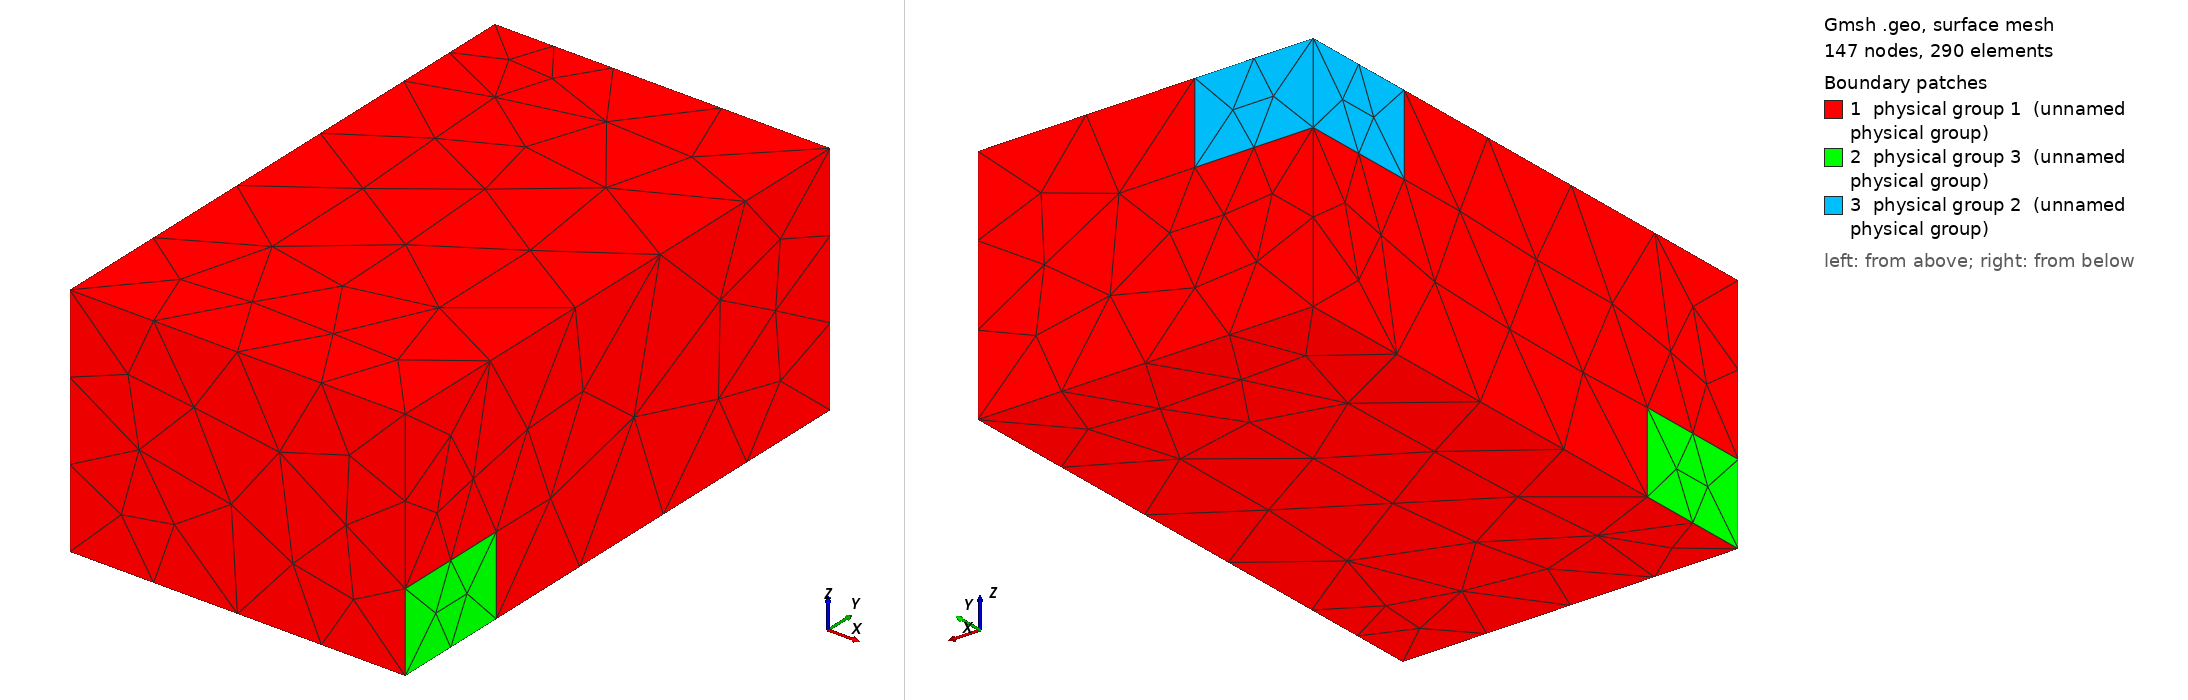

Gmsh geometry script, surface-meshed: 147 nodes, 290 surface elements. Boundary patches (legend numbers): 1 physical group 1 (unnamed physical group), 2 physical group 3 (unnamed physical group), 3 physical group 2 (unnamed physical group). Left view from above one corner, right view from below the opposite corner. Legend entries are the model's physical surfaces. The drawing asked Gmsh for element sizes between 1% and 20% of the model's largest extent; the script's own settings can give other sizes.

=== fl_case4_coarse.geo (drawn) ===
/// @brief: Unstructured coarse mesh for Frac3D Benchmark #4 
/// @authors: Pedro Lima

// Mesh size
h = 450;

// Bottom points
Point( 1) = {-500, 100,-100, h};
Point( 2) = { 350, 100,-100, h};
Point( 3) = { 350, 400,-100, h};
Point( 4) = { 350,1500,-100, h};
Point( 5) = {-500,1500,-100, h};
Point( 6) = {-500, 400,-100, h};

// Mid lower points
Point( 7) = {-500, 100, 100, h};
Point( 8) = { 350, 100, 100, h};
Point( 9) = { 350, 400, 100, h};
Point(10) = {-500, 400, 100, h};

// Mid upper points
Point(11) = {-200,1500, 300, h};
Point(12) = {-500,1500, 300, h};
Point(13) = {-500,1200, 300, h};

// Top points
Point(14) = {-500, 100, 500, h};
Point(15) = { 350, 100, 500, h};
Point(16) = { 350,1500, 500, h};
Point(17) = {-200,1500, 500, h};
Point(18) = {-500,1500, 500, h};
Point(19) = {-500,1200, 500, h};

// XY Bottom lines
Line( 1) = { 1, 2};
Line( 2) = { 2, 3};
Line( 3) = { 3, 4};
Line( 4) = { 4, 5};
Line( 5) = { 5, 6};
Line( 6) = { 6, 1};

// XY Mid lower lines
Line( 7) = { 7,10};
Line( 8) = { 9, 8};

// XY Mid upper lines
Line( 9) = {11,12};
Line(10) = {12,13};

// XY Top lines
Line(11) = {14,19};
Line(12) = {19,18};
Line(13) = {18,17};
Line(14) = {17,16};
Line(15) = {16,15};
Line(16) = {15,14};

// Z lower lines
Line(17) = { 1, 7};
Line(18) = { 2, 8};
Line(19) = { 3, 9};
Line(20) = { 4,16};
Line(21) = { 5,12};
Line(22) = { 6,10};

// Z upper lines
Line(23) = { 7,14};
Line(24) = { 8,15};
Line(25) = {11,17};
Line(26) = {12,18};
Line(27) = {13,19};


// NoFlux
// Bottom NoFlux
Curve Loop(1) = {1, 2, 3, 4, 5, 6};
Plane Surface(1) = {1};
// Front NoFlux
Curve Loop(2) = {1, 18, 24, 16, -23, -17};
Plane Surface(2) = {2};
// Back NoFlux
Curve Loop(3) = {4, 21, -9, 25, 14, -20};
Plane Surface(3) = {3};
// Right NoFlux
Curve Loop(4) = {3, 20, 15, -24, -8, -19};
Plane Surface(4) = {4};
// Left NoFlux
Curve Loop(5) = {5, 22, -7, 23, 11, -27, -10, -21};
Plane Surface(5) = {5};
// Top NoFlux
Curve Loop(6) = {11, 12, 13, 14, 15, 16};
Plane Surface(6) = {6};

// outlet1
Curve Loop(7) = {6, 17, 7, -22};
Plane Surface(7) = {7};

// outlet2
Curve Loop(8) = {2, 19, 8, -18};
Plane Surface(8) = {8};

// inlet
Curve Loop(9) = {10, 27, 12, -26};
Plane Surface(9) = {9};
Curve Loop(10) = {9, 26, 13, -25};
Plane Surface(10) = {10};




// Volume
Surface Loop(1) = Surface{:};
Volume(1) = {1};



// PHYSICAL GROUPS
inlet[] = {9,10};
outlet1 = {7};
outlet2 = {8};
outlet[] = {outlet1,outlet2};
// noflux[] = {1,2,3,4,5,6};
noflux[] = Surface{:};
noflux[] -= outlet[];
noflux[] -= inlet[];

Physical Surface("NoFlux",-1) = noflux[];
Physical Surface("inlet",-2) = inlet[];
Physical Surface("outlet",-3) = outlet[];

Physical Volume("rock",4) = Volume{:};
